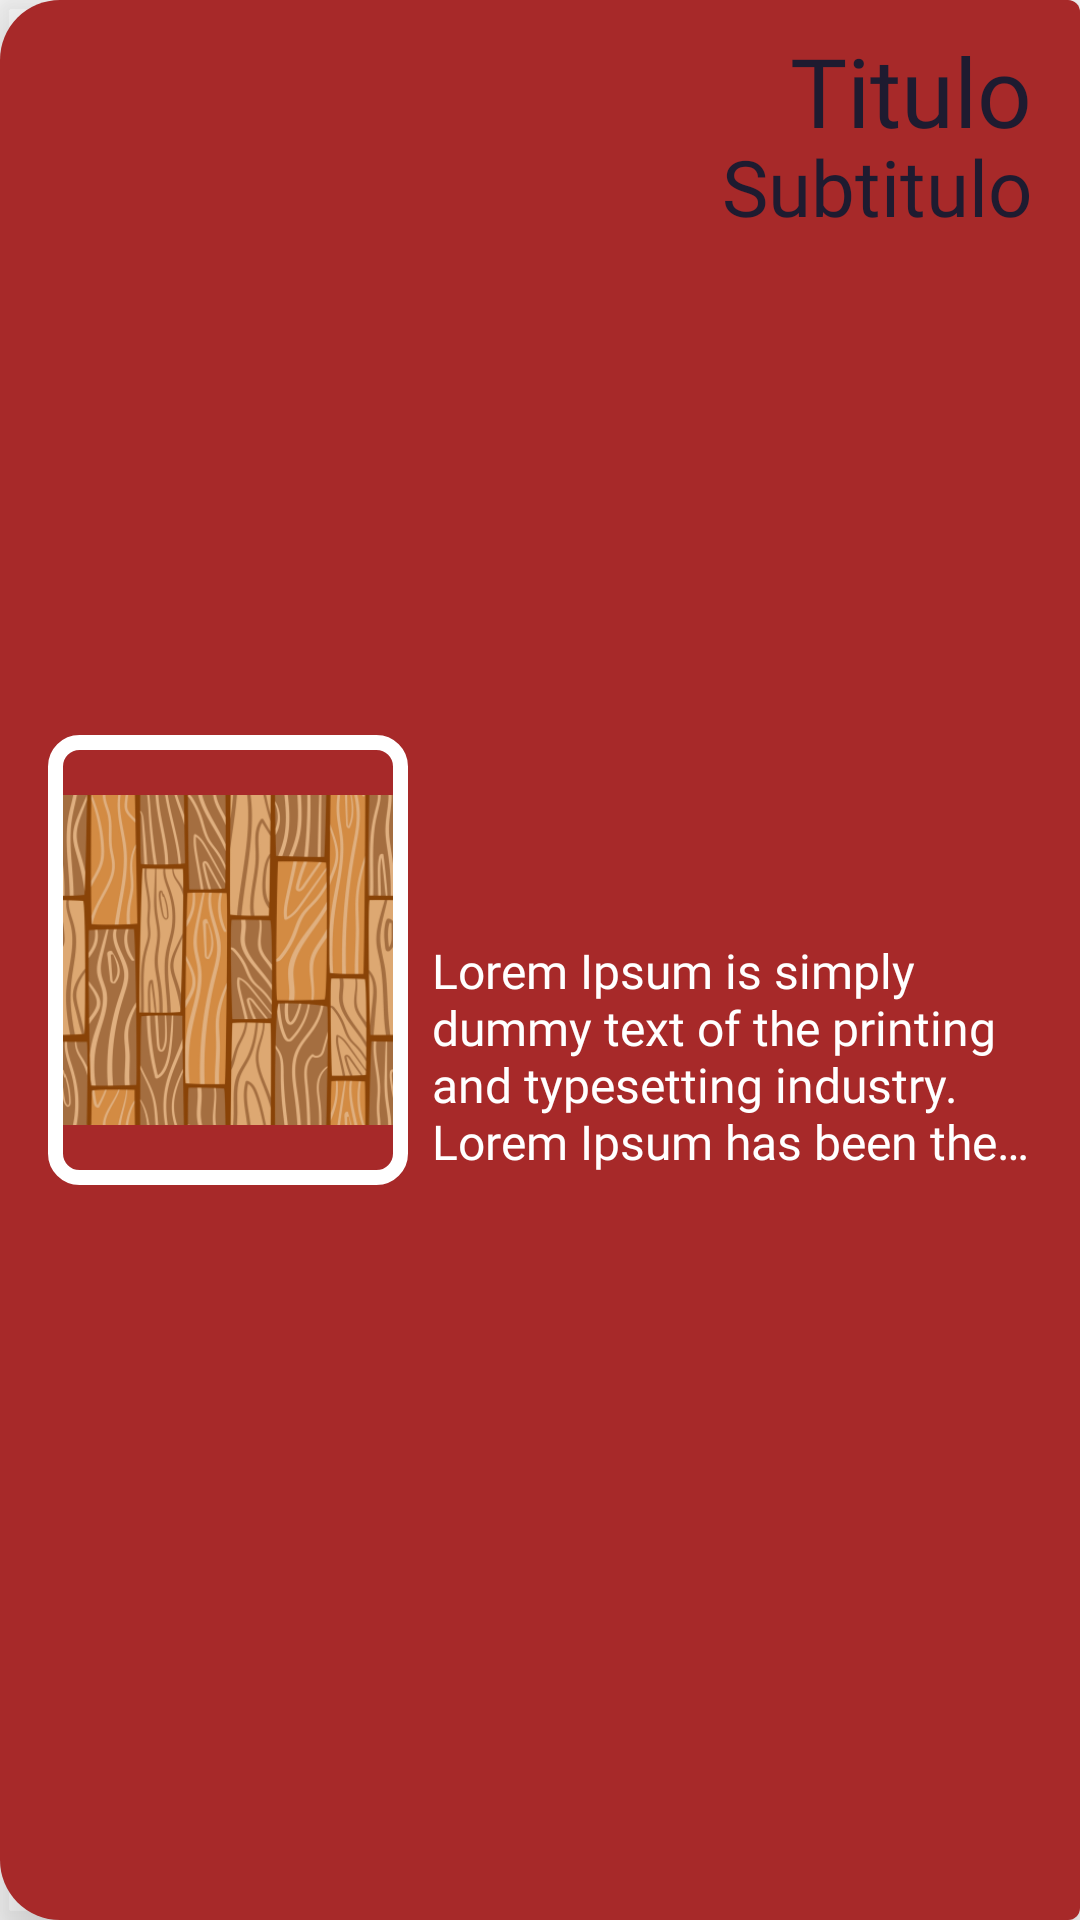

Write the Android layout XML for this screen, with the resource values it uses.
<!-- AndroidManifest.xml: application theme Theme.AppEllas -->
<!-- res/layout/card_blog_item.xml -->
<?xml version="1.0" encoding="utf-8"?>
<layout xmlns:android="http://schemas.android.com/apk/res/android"
    xmlns:app="http://schemas.android.com/apk/res-auto"
    xmlns:tools="http://schemas.android.com/tools">

    <data>

    </data>

    <com.google.android.material.card.MaterialCardView
        android:layout_width="match_parent"
        android:layout_height="200dp"
        android:layout_marginStart="@dimen/maximum_gap"
        android:layout_marginTop="@dimen/medium_gap"
        android:layout_marginEnd="@dimen/maximum_gap"
        app:cardElevation="@dimen/default_gap"
        app:cardBackgroundColor="@android:color/transparent"
        app:layout_constraintEnd_toEndOf="parent"
        app:layout_constraintStart_toStartOf="parent"
        app:layout_constraintTop_toBottomOf="@id/header_container">

        <androidx.constraintlayout.widget.ConstraintLayout
            android:layout_width="match_parent"
            android:layout_height="match_parent"
            android:background="@drawable/blog_card_view_style"
            android:padding="@dimen/default_gap">

            <ImageView
                android:id="@+id/blog_img_card_view"
                android:layout_width="120dp"
                android:layout_height="150dp"
                android:background="@drawable/img_card_view_style"
                android:padding="5dp"
                android:src="@mipmap/ic_madera"
                android:contentDescription="@string/description_blog_imageview"
                app:layout_constraintBottom_toBottomOf="parent"
                app:layout_constraintStart_toStartOf="parent"
                app:layout_constraintTop_toTopOf="parent" />

            <TextView
                android:id="@+id/tittle_card_view"
                android:layout_width="0dp"
                android:layout_height="40dp"
                android:layout_marginStart="@dimen/minimum_gap"
                android:layout_marginTop="-8dp"
                android:fontFamily="@font/poppins_bold"
                android:gravity="end"
                android:text="Titulo"
                android:textColor="@color/primary_color"
                android:textSize="@dimen/maximum_text_size"
                app:layout_constraintEnd_toEndOf="parent"
                app:layout_constraintStart_toEndOf="@id/blog_img_card_view"
                app:layout_constraintTop_toTopOf="parent" />

            <TextView
                android:id="@+id/tittle_description_card_view"
                android:layout_width="0dp"
                android:layout_height="wrap_content"
                android:layout_marginStart="@dimen/minimum_gap"
                android:layout_marginTop="-4dp"
                android:fontFamily="@font/poppins_semibold"
                android:gravity="end"
                android:text="Subtitulo"
                android:textColor="@color/primary_color"
                android:textSize="@dimen/tittle_text_size"
                app:layout_constraintEnd_toEndOf="parent"
                app:layout_constraintStart_toEndOf="@id/blog_img_card_view"
                app:layout_constraintTop_toBottomOf="@id/tittle_card_view" />

            <TextView
                android:id="@+id/description_card_view"
                android:layout_width="0dp"
                android:layout_height="wrap_content"
                android:layout_marginStart="@dimen/minimum_gap"
                android:ellipsize="end"
                android:fontFamily="@font/poppins_semibold"
                android:maxLines="4"
                android:text="Lorem Ipsum is simply dummy text of the printing and typesetting industry. Lorem Ipsum has been the industry's standard ..."
                android:textColor="@color/white"
                android:textSize="@dimen/default_text_size"
                app:layout_constraintBottom_toBottomOf="parent"
                app:layout_constraintEnd_toEndOf="parent"
                app:layout_constraintStart_toEndOf="@id/blog_img_card_view"
                app:layout_constraintTop_toBottomOf="@id/tittle_description_card_view" />

        </androidx.constraintlayout.widget.ConstraintLayout>

    </com.google.android.material.card.MaterialCardView>
</layout>
<!-- resources referenced by this layout -->
<resources>
  <color name="primary_color">#1E1B30</color>
  <color name="white">#FFFFFFFF</color>
  <dimen name="default_gap">16dp</dimen>
  <dimen name="default_text_size">16sp</dimen>
  <dimen name="maximum_gap">40dp</dimen>
  <dimen name="maximum_text_size">32sp</dimen>
  <dimen name="medium_gap">24dp</dimen>
  <dimen name="minimum_gap">8dp</dimen>
  <dimen name="tittle_text_size">26sp</dimen>
  <!-- drawable blog_card_view_style (drawable) -->
  <?xml version="1.0" encoding="utf-8"?>
  <selector xmlns:android="http://schemas.android.com/apk/res/android">
      <item>
          <shape>
              <corners
                  android:topLeftRadius="20dp"
                  android:bottomLeftRadius="20dp"/>
              <solid
                  android:color="#A72929"/>
          </shape>
      </item>
  </selector>
  <!-- drawable img_card_view_style (drawable) -->
  <?xml version="1.0" encoding="utf-8"?>
  <selector xmlns:android="http://schemas.android.com/apk/res/android">
      <item>
          <shape>
              <corners
                  android:topLeftRadius="@dimen/minimum_gap"
                  android:topRightRadius="@dimen/minimum_gap"
                  android:bottomLeftRadius="@dimen/minimum_gap"
                  android:bottomRightRadius="@dimen/minimum_gap"/>
              <stroke
                  android:width="5dp"
                  android:color="@color/white"/>
          </shape>
      </item>
  </selector>
  <!-- mipmap ic_madera: png bitmap (mipmap-hdpi, 36931 bytes) -->
  <string name="description_blog_imageview">Blog Image</string>
  <style name="Theme.AppEllas" parent="Theme.MaterialComponents.DayNight.NoActionBar">
          
          <item name="colorPrimary">@color/primary_color</item>
          <item name="colorPrimaryVariant">#FFAC5F</item>
          <item name="colorOnPrimary">@color/white</item>
          
          <item name="colorSecondary">@color/teal_200</item>
          <item name="colorSecondaryVariant">@color/teal_700</item>
          <item name="colorOnSecondary">@color/black</item>
          
          <item name="android:statusBarColor" tools:targetApi="l">?attr/colorPrimaryVariant</item>
          
      </style>
  <color name="teal_200">#FF03DAC5</color>
  <color name="teal_700">#FF018786</color>
  <color name="black">#FF000000</color>
</resources>
